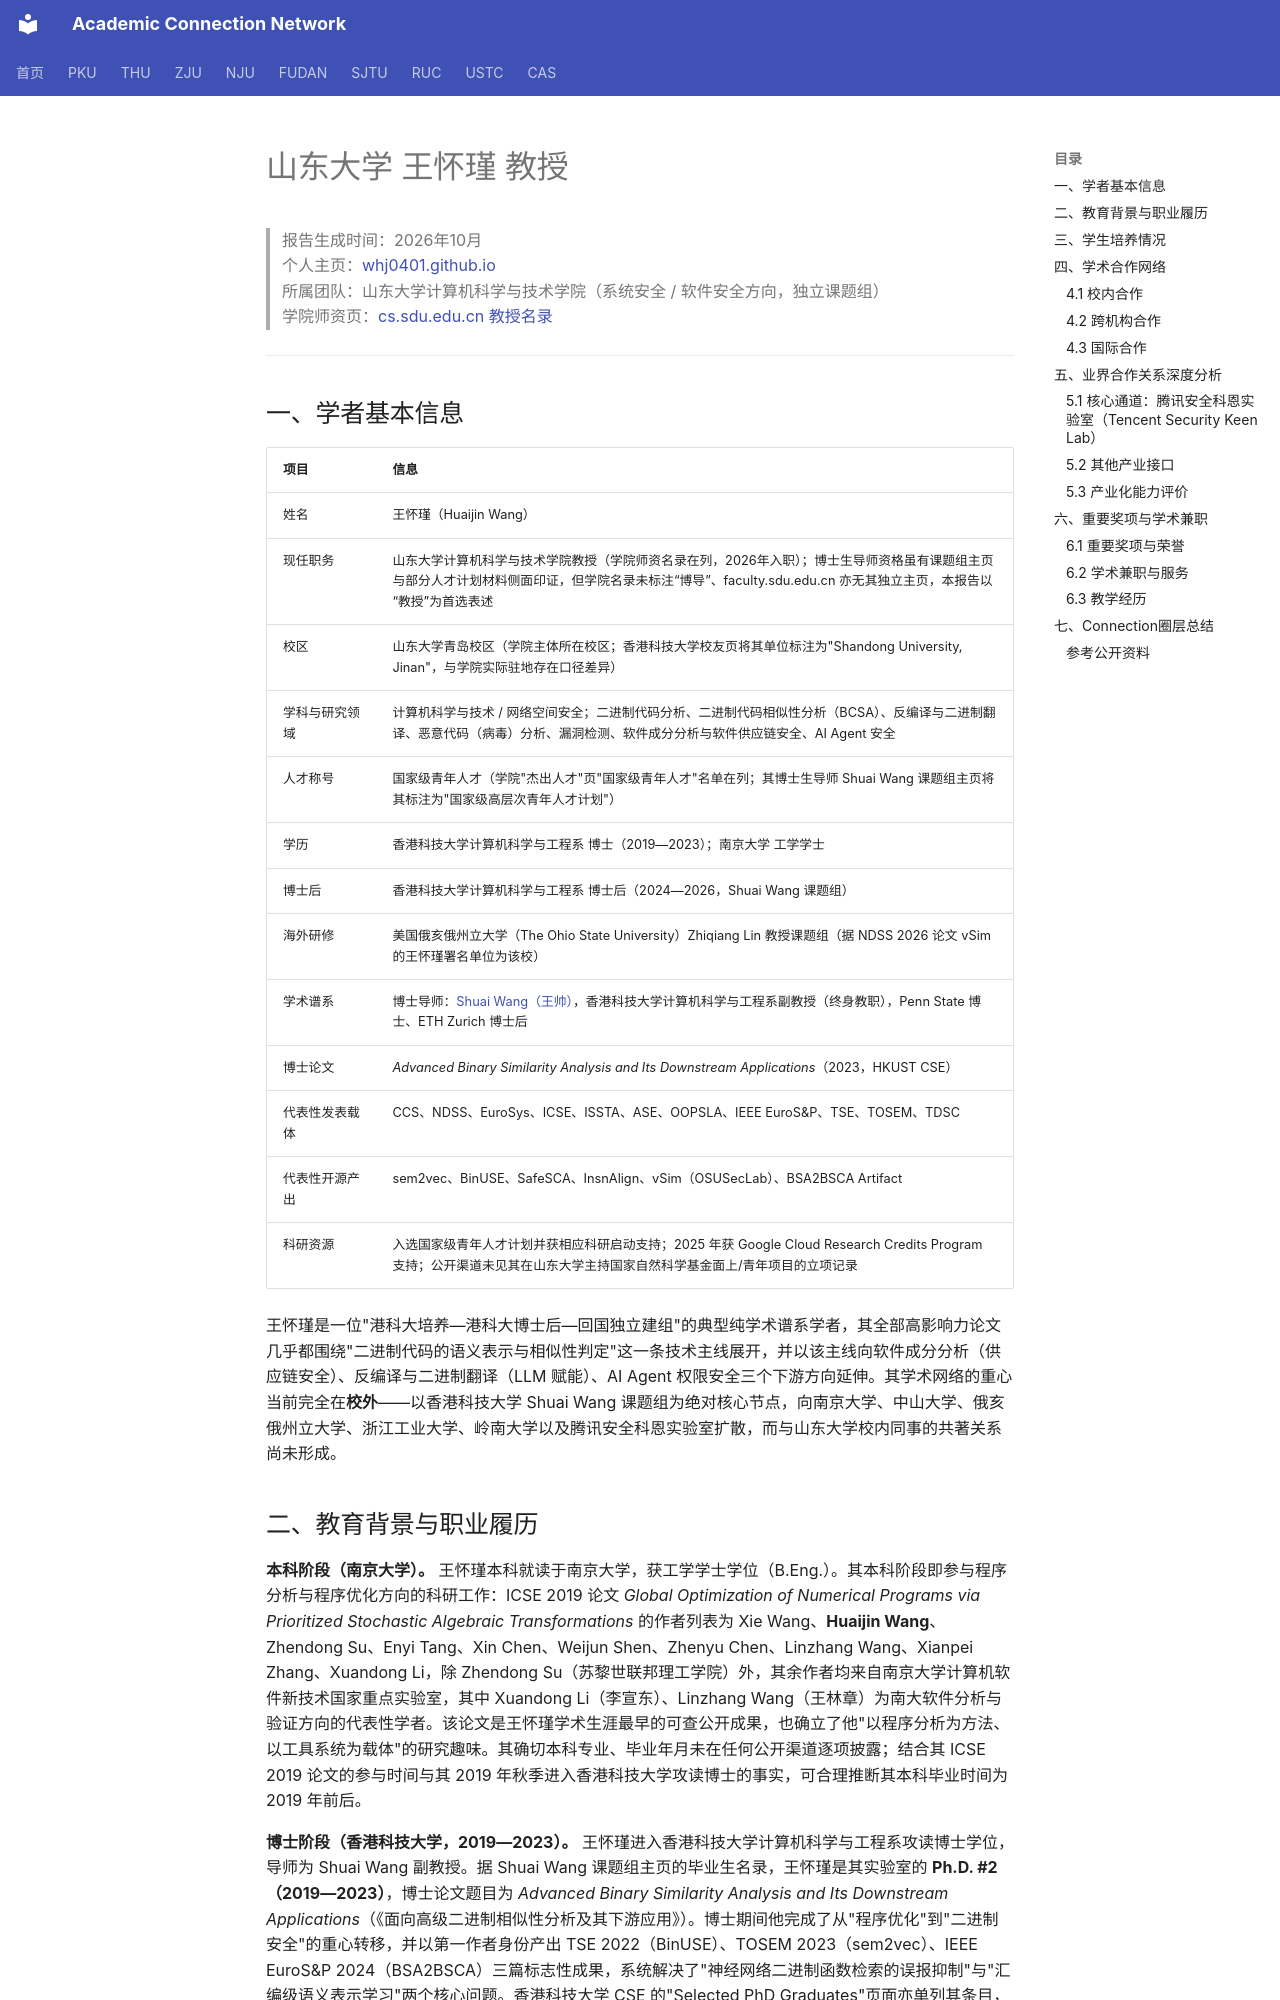

repository: AcademiConnection/AcademiConnection.github.io · page: sdu_syssec_faculty_network/sdu_syssec_wanghuaijin_network/index.html · generator: mkdocs

# 山东大学 王怀瑾 教授

> 报告生成时间：2026年10月  
> 个人主页：[whj0401.github.io](https://whj0401.github.io/)  
> 所属团队：山东大学计算机科学与技术学院（系统安全 / 软件安全方向，独立课题组）  
> 学院师资页：[cs.sdu.edu.cn 教授名录](https://www.cs.sdu.edu.cn/szdw1/js.htm)  

---

## 一、学者基本信息

| 项目 | 信息 |
|---|---|
| 姓名 | 王怀瑾（Huaijin Wang） |
| 现任职务 | 山东大学计算机科学与技术学院教授（学院师资名录在列，2026年入职）；博士生导师资格虽有课题组主页与部分人才计划材料侧面印证，但学院名录未标注“博导”、faculty.sdu.edu.cn 亦无其独立主页，本报告以“教授”为首选表述 |
| 校区 | 山东大学青岛校区（学院主体所在校区；香港科技大学校友页将其单位标注为"Shandong University, Jinan"，与学院实际驻地存在口径差异） |
| 学科与研究领域 | 计算机科学与技术 / 网络空间安全；二进制代码分析、二进制代码相似性分析（BCSA）、反编译与二进制翻译、恶意代码（病毒）分析、漏洞检测、软件成分分析与软件供应链安全、AI Agent 安全 |
| 人才称号 | 国家级青年人才（学院"杰出人才"页"国家级青年人才"名单在列；其博士生导师 Shuai Wang 课题组主页将其标注为"国家级高层次青年人才计划"） |
| 学历 | 香港科技大学计算机科学与工程系 博士（2019—2023）；南京大学 工学学士 |
| 博士后 | 香港科技大学计算机科学与工程系 博士后（2024—2026，Shuai Wang 课题组） |
| 海外研修 | 美国俄亥俄州立大学（The Ohio State University）Zhiqiang Lin 教授课题组（据 NDSS 2026 论文 vSim 的王怀瑾署名单位为该校） |
| 学术谱系 | 博士导师：[Shuai Wang（王帅）](https://cse.hkust.edu.hk/~shuaiw/)，香港科技大学计算机科学与工程系副教授（终身教职），Penn State 博士、ETH Zurich 博士后 |
| 博士论文 | *Advanced Binary Similarity Analysis and Its Downstream Applications*（2023，HKUST CSE） |
| 代表性发表载体 | CCS、NDSS、EuroSys、ICSE、ISSTA、ASE、OOPSLA、IEEE EuroS&P、TSE、TOSEM、TDSC |
| 代表性开源产出 | sem2vec、BinUSE、SafeSCA、InsnAlign、vSim（OSUSecLab）、BSA2BSCA Artifact |
| 科研资源 | 入选国家级青年人才计划并获相应科研启动支持；2025 年获 Google Cloud Research Credits Program 支持；公开渠道未见其在山东大学主持国家自然科学基金面上/青年项目的立项记录 |

王怀瑾是一位"港科大培养—港科大博士后—回国独立建组"的典型纯学术谱系学者，其全部高影响力论文几乎都围绕"二进制代码的语义表示与相似性判定"这一条技术主线展开，并以该主线向软件成分分析（供应链安全）、反编译与二进制翻译（LLM 赋能）、AI Agent 权限安全三个下游方向延伸。其学术网络的重心当前完全在**校外**——以香港科技大学 Shuai Wang 课题组为绝对核心节点，向南京大学、中山大学、俄亥俄州立大学、浙江工业大学、岭南大学以及腾讯安全科恩实验室扩散，而与山东大学校内同事的共著关系尚未形成。
